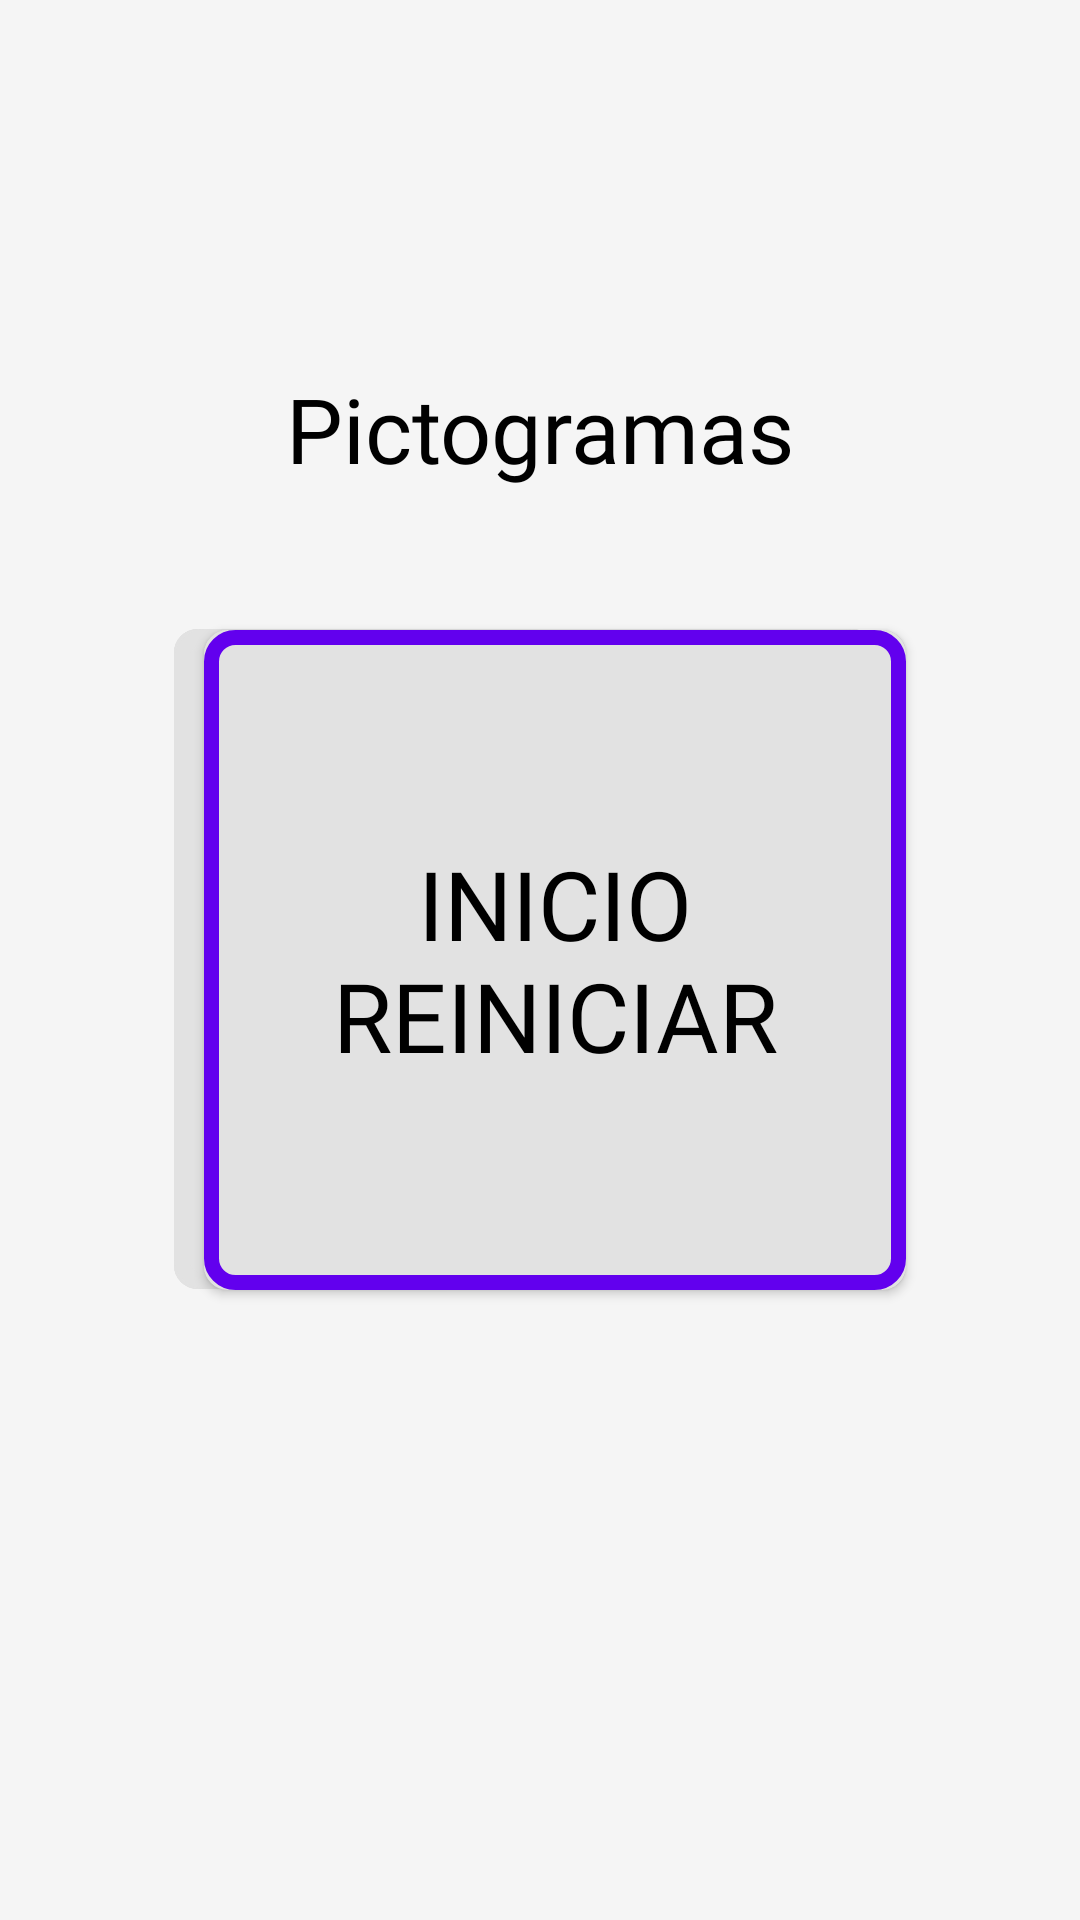

Produce the Android XML layout that renders to this screen, including the resource entries it uses.
<!-- AndroidManifest.xml: application theme Theme.BarcoApp -->
<!-- res/layout/pictogram_layout.xml -->
<?xml version="1.0" encoding="utf-8"?>
<androidx.constraintlayout.widget.ConstraintLayout xmlns:android="http://schemas.android.com/apk/res/android"
    xmlns:app="http://schemas.android.com/apk/res-auto"
    xmlns:tools="http://schemas.android.com/tools"
    android:layout_width="match_parent"
    android:layout_height="match_parent"
    tools:context=".PictogramActivity">

    <TextView
        android:id="@+id/title_screen"
        android:layout_width="331dp"
        android:layout_height="80dp"
        android:layout_marginTop="100dp"
        android:fontFamily="@font/montserrat_bold"
        android:gravity="center"
        android:text="Pictogramas"
        android:textColor="@color/black"
        android:textSize="30sp"
        app:layout_constraintBottom_toTopOf="@+id/button_A"
        app:layout_constraintEnd_toEndOf="parent"
        app:layout_constraintStart_toStartOf="parent"
        app:layout_constraintTop_toTopOf="parent"
        app:layout_constraintVertical_bias="0.105" />

    
    <androidx.appcompat.widget.AppCompatImageButton
        android:id="@+id/button_A"
        style="@style/MyImageStyle"
        app:srcCompat="@drawable/bebercomer"
        android:scaleType="fitCenter"
        android:layout_marginStart="68dp"
        android:layout_marginLeft="68dp"
        app:layout_constraintBottom_toBottomOf="parent"
        app:layout_constraintStart_toStartOf="parent"
        app:layout_constraintTop_toTopOf="parent"
        android:enabled='true'
        android:paddingLeft="16dp"
        android:paddingRight="16dp"
        android:paddingTop="8dp"
        android:paddingBottom="8dp"
        android:background="@drawable/button_border"
        tools:ignore="MissingConstraints" />

    <androidx.appcompat.widget.AppCompatImageButton
        android:id="@+id/button_A1"
        style="@style/MyImageStyle"
        app:srcCompat="@drawable/que"
        android:scaleType="fitCenter"
        android:layout_marginStart="68dp"
        android:layout_marginLeft="68dp"
        app:layout_constraintBottom_toBottomOf="parent"
        app:layout_constraintStart_toStartOf="parent"
        app:layout_constraintTop_toTopOf="parent"
        android:enabled='true'
        android:onClick="onImageClick"
        android:paddingLeft="16dp"
        android:paddingRight="16dp"
        android:paddingTop="8dp"
        android:paddingBottom="8dp"
        android:background="@drawable/button_border"
        tools:ignore="MissingConstraints" />

    <androidx.appcompat.widget.AppCompatImageButton
        android:id="@+id/button_A2"
        style="@style/MyImageStyle"
        app:srcCompat="@drawable/beber"
        android:scaleType="fitCenter"
        android:layout_marginStart="68dp"
        android:layout_marginLeft="68dp"
        app:layout_constraintBottom_toBottomOf="parent"
        app:layout_constraintStart_toStartOf="parent"
        app:layout_constraintTop_toTopOf="parent"
        android:enabled='false'
        android:paddingLeft="16dp"
        android:paddingRight="16dp"
        android:paddingTop="8dp"
        android:paddingBottom="8dp"
        android:background="@drawable/button_border"
        tools:ignore="MissingConstraints" />


    <androidx.appcompat.widget.AppCompatImageButton
        android:id="@+id/button_B"
        style="@style/MyImageStyle"
        android:layout_marginEnd="68dp"
        android:layout_marginRight="68dp"
        app:srcCompat="@drawable/cuandoque"
        android:scaleType="fitCenter"
        android:textSize="35sp"
        android:enabled='false'
        app:layout_constraintBottom_toBottomOf="parent"
        app:layout_constraintEnd_toEndOf="parent"
        app:layout_constraintHorizontal_bias="1.0"
        app:layout_constraintStart_toStartOf="parent"
        app:layout_constraintTop_toTopOf="parent"
        app:layout_constraintVertical_bias="0.499"
        android:paddingLeft="16dp"
        android:paddingRight="16dp"
        android:paddingTop="8dp"
        android:paddingBottom="8dp"
        android:background="@drawable/button_border"
        tools:ignore="MissingConstraints" />

    <androidx.appcompat.widget.AppCompatImageButton
        android:id="@+id/button_B1"
        style="@style/MyImageStyle"
        android:layout_marginEnd="68dp"
        android:layout_marginRight="68dp"
        app:srcCompat="@drawable/cuando"
        android:text="Cuando"
        android:scaleType="fitCenter"
        android:textSize="35sp"
        android:enabled='false'
        app:layout_constraintBottom_toBottomOf="parent"
        app:layout_constraintEnd_toEndOf="parent"
        app:layout_constraintHorizontal_bias="1.0"
        app:layout_constraintStart_toStartOf="parent"
        app:layout_constraintTop_toTopOf="parent"
        app:layout_constraintVertical_bias="0.499"
        android:paddingLeft="16dp"
        android:paddingRight="16dp"
        android:paddingTop="8dp"
        android:paddingBottom="8dp"
        android:background="@drawable/button_border"
        tools:ignore="MissingConstraints" />

    <androidx.appcompat.widget.AppCompatImageButton
        android:id="@+id/button_B2"
        style="@style/MyImageStyle"
        android:layout_marginEnd="68dp"
        android:layout_marginRight="68dp"
        android:text="Comer"
        app:srcCompat="@drawable/comer"
        android:scaleType="fitCenter"
        android:textSize="35sp"
        android:enabled='false'
        app:layout_constraintBottom_toBottomOf="parent"
        app:layout_constraintEnd_toEndOf="parent"
        app:layout_constraintHorizontal_bias="1.0"
        app:layout_constraintStart_toStartOf="parent"
        app:layout_constraintTop_toTopOf="parent"
        app:layout_constraintVertical_bias="0.499"
        android:paddingLeft="16dp"
        android:paddingRight="16dp"
        android:paddingTop="8dp"
        android:paddingBottom="8dp"
        android:background="@drawable/button_border"
        tools:ignore="MissingConstraints" />


    <androidx.appcompat.widget.AppCompatButton
        android:id="@+id/button_delete"
        style="@style/MyButtonStyle2"
        android:layout_marginEnd="68dp"
        android:layout_marginRight="68dp"
        android:background="@drawable/button_border"
        android:enabled='false'
        android:paddingLeft="16dp"
        android:paddingTop="8dp"
        android:paddingRight="16dp"
        android:paddingBottom="8dp"
        android:text="BORRAR LEER"
        android:textSize="32sp"
        app:layout_constraintBottom_toBottomOf="parent"
        app:layout_constraintEnd_toEndOf="parent"
        app:layout_constraintTop_toTopOf="parent"
        app:layout_constraintVertical_bias="0.499"
        tools:ignore="MissingConstraints" />

    <androidx.appcompat.widget.AppCompatButton
        android:id="@+id/button_read_out_loud"
        style="@style/MyButtonStyle2"
        android:layout_marginStart="68dp"
        android:layout_marginLeft="68dp"
        android:text="INICIO REINICIAR"
        android:textSize="32sp"
        app:layout_constraintBottom_toBottomOf="parent"
        app:layout_constraintStart_toStartOf="parent"
        app:layout_constraintTop_toTopOf="parent"
        android:enabled='true'
        android:paddingLeft="16dp"
        android:paddingRight="16dp"
        android:paddingTop="8dp"
        android:paddingBottom="8dp"
        android:background="@drawable/button_border"
        tools:ignore="MissingConstraints" />


    <EditText
        android:id="@+id/enteredText"
        android:layout_width="331dp"
        android:layout_height="80dp"
        android:layout_marginTop="202dp"
        android:layout_marginBottom="101dp"
        android:text=""
        android:inputType="text"
        android:textColor="#000000"
        android:textSize="50sp"
        app:layout_constraintBottom_toTopOf="@+id/button_A"
        app:layout_constraintEnd_toEndOf="parent"
        app:layout_constraintStart_toStartOf="parent"
        app:layout_constraintTop_toTopOf="parent"
        app:layout_constraintVertical_bias="0.666" />




</androidx.constraintlayout.widget.ConstraintLayout>
<!-- resources referenced by this layout -->
<resources>
  <color name="black">#FF000000</color>
  <!-- drawable beber: jpg bitmap (drawable, 22777 bytes) -->
  <!-- drawable button_border (drawable) -->
  <?xml version="1.0" encoding="utf-8"?>
  <selector xmlns:android="http://schemas.android.com/apk/res/android">
      
      <item android:state_enabled="false" android:drawable="@drawable/button_border_disabled" />
      
      <item android:drawable="@drawable/button_border_default" />
  </selector>
  <!-- drawable comer: jpg bitmap (drawable, 23281 bytes) -->
  <!-- drawable cuando: jpg bitmap (drawable, 23065 bytes) -->
  <!-- drawable cuandoque: jpg bitmap (drawable, 23162 bytes) -->
  <!-- drawable que: jpg bitmap (drawable, 17840 bytes) -->
  <style name="MyButtonStyle2" parent="Widget.AppCompat.Button">
          <item name="android:layout_width">234dp</item>
          <item name="android:layout_height">220dp</item>
          <item name="android:layout_alignParentLeft">true</item>
          <item name="android:layout_alignParentTop">true</item>
          <item name="android:onClick">onButtonClick2</item>
          <item name="android:textColor">#000000</item>
          <item name="android:textSize">19sp</item>
          <item name="android:fontFamily">@font/montserrat</item>
          <item name="android:layout_marginTop">8dp</item>
          <item name="android:layout_marginBottom">8dp</item>
      </style>
  <style name="MyImageStyle" parent="Widget.AppCompat.ImageButton">
          <item name="android:layout_width">234dp</item>
          <item name="android:layout_height">220dp</item>
          <item name="android:layout_alignParentLeft">true</item>
          <item name="android:layout_alignParentTop">true</item>
          <item name="android:onClick">onImageClick</item>
          <item name="android:textColor">#000000</item>
          <item name="android:textSize">19sp</item>
          <item name="android:fontFamily">@font/montserrat</item>
          <item name="android:layout_marginTop">8dp</item>
          <item name="android:layout_marginBottom">8dp</item>
      </style>
  <style name="Theme.BarcoApp" parent="Base.Theme.BarcoApp" />
  <!-- drawable button_border_disabled (drawable) -->
  <?xml version="1.0" encoding="utf-8"?>
  <layer-list xmlns:android="http://schemas.android.com/apk/res/android">
      <item>
          <shape android:shape="rectangle">
              <solid android:color="@color/soft_gray" />
              <corners android:radius="8dp" />
          </shape>
      </item>
      <item android:right="0dp" android:left="0dp" android:top="0dp" android:bottom="0dp">
          <shape android:shape="rectangle">
              <corners android:radius="8dp" />
              <solid android:color="@android:color/transparent" />
              <stroke
                  android:width="5dp"
                  android:color="@color/soft_gray" />
          </shape>
      </item>
  </layer-list>
  <!-- drawable button_border_default (drawable) -->
  <?xml version="1.0" encoding="utf-8"?>
  <layer-list xmlns:android="http://schemas.android.com/apk/res/android">
      <item>
          <shape android:shape="rectangle">
              <solid android:color="@color/soft_gray" />
              <corners android:radius="8dp" />
          </shape>
      </item>
      <item android:right="0dp" android:left="0dp" android:top="0dp" android:bottom="0dp">
          <shape android:shape="rectangle">
              <solid android:color="@android:color/transparent" />
              <corners android:radius="8dp" />
              <stroke
                  android:width="5dp"
                  android:color="@color/selector_border_color" />
          </shape>
      </item>
  </layer-list>
  <style name="Base.Theme.BarcoApp" parent="Theme.Material3.DayNight.NoActionBar">
          <item name="colorPrimary">@color/soft_gray</item>
          <item name="android:windowBackground">@color/background_color</item>
          <item name="android:textColor">@color/black</item>
      </style>
  <color name="soft_gray">#E2E2E2</color>
  <color name="selector_border_color">#6200EE</color>
  <color name="background_color">#F5F5F5</color>
</resources>
